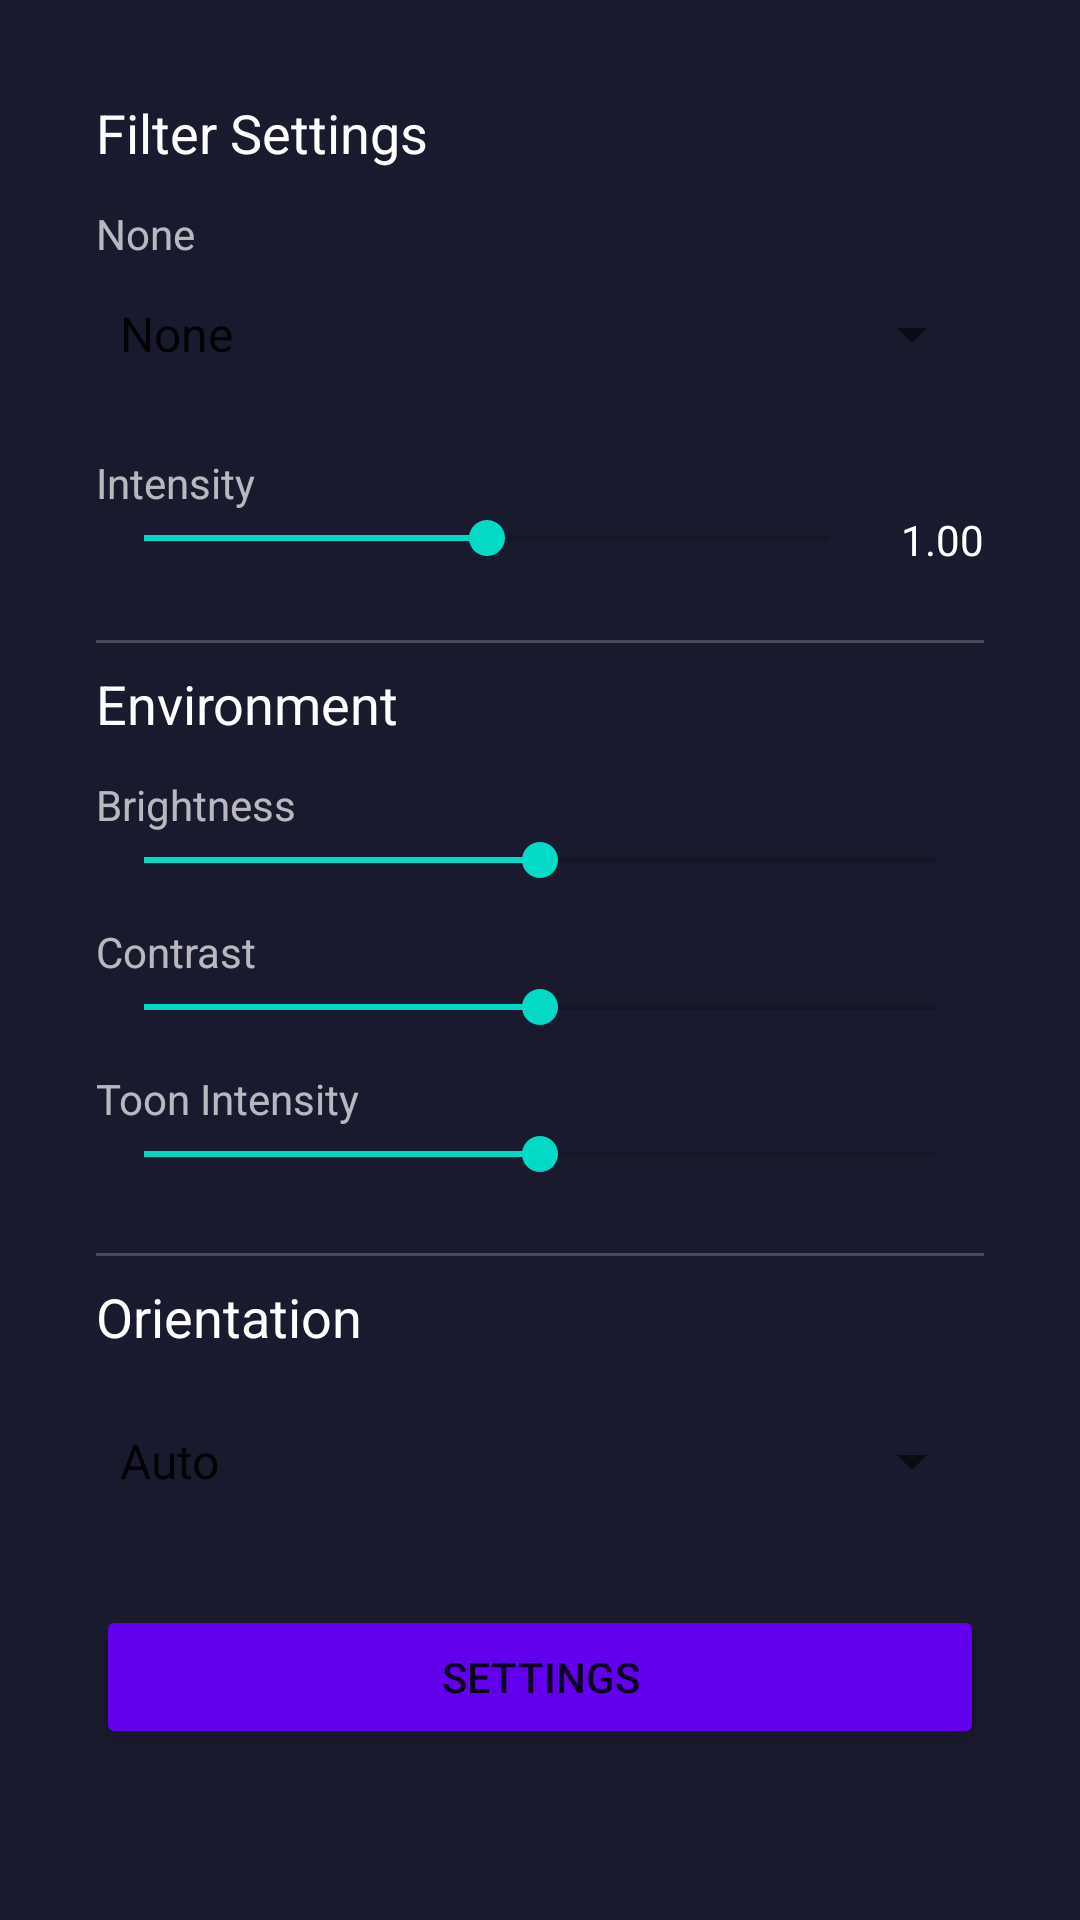

Reconstruct the res/layout file that produces this screen, plus the resources it refers to.
<!-- AndroidManifest.xml: activity theme Theme.SabaViewer -->
<!-- res/layout/activity_settings.xml -->
<?xml version="1.0" encoding="utf-8"?>
<ScrollView xmlns:android="http://schemas.android.com/apk/res/android"
    android:layout_width="match_parent"
    android:layout_height="match_parent"
    android:padding="16dp">

    <LinearLayout
        android:layout_width="match_parent"
        android:layout_height="wrap_content"
        android:orientation="vertical"
        android:padding="16dp">

        <TextView
            android:layout_width="wrap_content"
            android:layout_height="wrap_content"
            android:text="@string/filter_settings"
            android:textSize="18sp"
            android:textColor="@color/ui_text"
            android:layout_marginBottom="12dp" />

        <TextView
            android:layout_width="wrap_content"
            android:layout_height="wrap_content"
            android:text="@string/filter_none"
            android:textColor="@color/ui_text_dim" />
        <Spinner
            android:id="@+id/filter_spinner"
            android:layout_width="match_parent"
            android:layout_height="48dp"
            android:entries="@array/filter_options"
            android:layout_marginBottom="16dp" />

        <TextView
            android:layout_width="wrap_content"
            android:layout_height="wrap_content"
            android:text="Intensity"
            android:textColor="@color/ui_text_dim" />
        <LinearLayout
            android:layout_width="match_parent"
            android:layout_height="wrap_content"
            android:orientation="horizontal"
            android:layout_marginBottom="16dp">
            <SeekBar
                android:id="@+id/filter_intensity_seekbar"
                android:layout_width="0dp"
                android:layout_height="wrap_content"
                android:layout_weight="1"
                android:max="200"
                android:progress="100" />
            <TextView
                android:id="@+id/filter_intensity_value"
                android:layout_width="wrap_content"
                android:layout_height="wrap_content"
                android:text="1.00"
                android:textColor="@color/ui_text"
                android:layout_marginStart="8dp" />
        </LinearLayout>

        <View
            android:layout_width="match_parent"
            android:layout_height="1dp"
            android:background="#33FFFFFF"
            android:layout_marginVertical="8dp" />

        <TextView
            android:layout_width="wrap_content"
            android:layout_height="wrap_content"
            android:text="@string/environment_settings"
            android:textSize="18sp"
            android:textColor="@color/ui_text"
            android:layout_marginBottom="12dp" />

        <TextView
            android:layout_width="wrap_content"
            android:layout_height="wrap_content"
            android:text="Brightness"
            android:textColor="@color/ui_text_dim" />
        <SeekBar
            android:id="@+id/environment_brightness"
            android:layout_width="match_parent"
            android:layout_height="wrap_content"
            android:max="200"
            android:progress="100"
            android:layout_marginBottom="12dp" />

        <TextView
            android:layout_width="wrap_content"
            android:layout_height="wrap_content"
            android:text="Contrast"
            android:textColor="@color/ui_text_dim" />
        <SeekBar
            android:id="@+id/environment_contrast"
            android:layout_width="match_parent"
            android:layout_height="wrap_content"
            android:max="200"
            android:progress="100"
            android:layout_marginBottom="12dp" />

        <TextView
            android:layout_width="wrap_content"
            android:layout_height="wrap_content"
            android:text="Toon Intensity"
            android:textColor="@color/ui_text_dim" />
        <SeekBar
            android:id="@+id/toon_intensity"
            android:layout_width="match_parent"
            android:layout_height="wrap_content"
            android:max="200"
            android:progress="100"
            android:layout_marginBottom="16dp" />

        <View
            android:layout_width="match_parent"
            android:layout_height="1dp"
            android:background="#33FFFFFF"
            android:layout_marginVertical="8dp" />

        <TextView
            android:layout_width="wrap_content"
            android:layout_height="wrap_content"
            android:text="Orientation"
            android:textSize="18sp"
            android:textColor="@color/ui_text"
            android:layout_marginBottom="12dp" />
        <Spinner
            android:id="@+id/orientation_spinner"
            android:layout_width="match_parent"
            android:layout_height="48dp"
            android:entries="@array/orientation_options"
            android:layout_marginBottom="24dp" />

        <Button
            android:id="@+id/apply_button"
            android:layout_width="match_parent"
            android:layout_height="48dp"
            android:text="@string/settings"
            android:backgroundTint="@color/primary" />

    </LinearLayout>

</ScrollView>
<!-- resources referenced by this layout -->
<resources>
  <string-array name="filter_options">
          <item>@string/filter_none</item>
          <item>@string/filter_white_bright</item>
          <item>@string/filter_skin_bright</item>
          <item>@string/filter_dark</item>
          <item>@string/filter_genshin_day</item>
          <item>@string/filter_genshin_night</item>
          <item>@string/filter_genshin_dusk</item>
      </string-array>
  <string-array name="orientation_options">
          <item>@string/orientation_auto</item>
          <item>@string/orientation_portrait</item>
          <item>@string/orientation_landscape</item>
      </string-array>
  <color name="primary">#FF6200EE</color>
  <color name="ui_text">#FFFFFFFF</color>
  <color name="ui_text_dim">#B0FFFFFF</color>
  <string name="environment_settings">Environment</string>
  <string name="filter_none">None</string>
  <string name="filter_settings">Filter Settings</string>
  <string name="settings">Settings</string>
  <style name="Theme.SabaViewer" parent="Theme.AppCompat.DayNight.NoActionBar">
          <item name="colorPrimary">@color/primary</item>
          <item name="colorPrimaryDark">@color/primary_dark</item>
          <item name="colorAccent">@color/accent</item>
          <item name="android:windowBackground">@color/background_dark</item>
          <item name="android:statusBarColor">@color/background_dark</item>
          <item name="android:navigationBarColor">@color/background_dark</item>
      </style>
  <string name="filter_white_bright">White Bright</string>
  <string name="filter_skin_bright">Skin Bright</string>
  <string name="filter_dark">Dark</string>
  <string name="filter_genshin_day">Genshin Day</string>
  <string name="filter_genshin_night">Genshin Night</string>
  <string name="filter_genshin_dusk">Genshin Dusk</string>
  <string name="orientation_auto">Auto</string>
  <string name="orientation_portrait">Portrait</string>
  <string name="orientation_landscape">Landscape</string>
  <color name="primary_dark">#FF3700B3</color>
  <color name="accent">#FF03DAC5</color>
  <color name="background_dark">#FF1A1A2E</color>
</resources>
